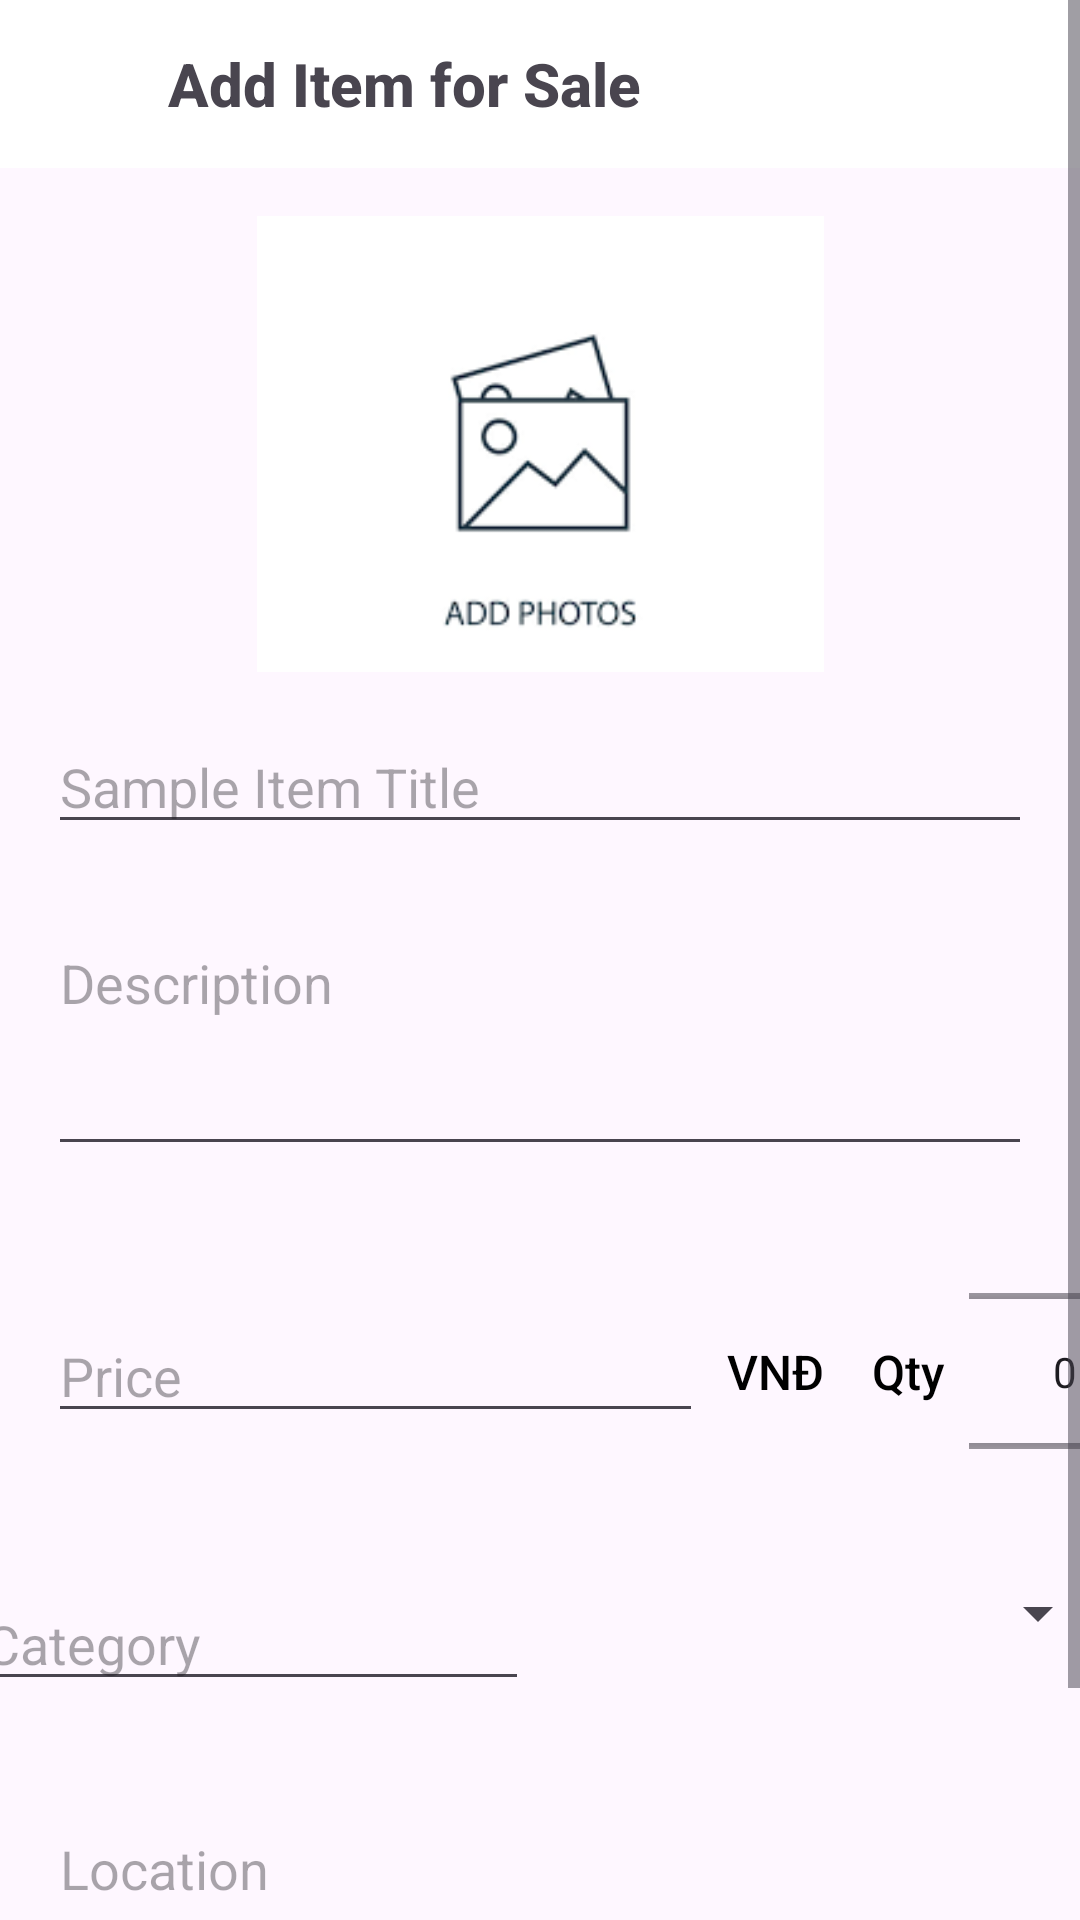

Reconstruct the res/layout file that produces this screen, plus the resources it refers to.
<!-- AndroidManifest.xml: application theme Theme.AppTradeUp -->
<!-- res/layout/fragment_additem.xml -->
<ScrollView xmlns:android="http://schemas.android.com/apk/res/android" xmlns:app="http://schemas.android.com/apk/res-auto" xmlns:tools="http://schemas.android.com/tools" android:layout_width="match_parent" android:layout_height="match_parent" android:fillViewport="true" tools:context=".FragmentAddListing.FragmentAddItem">

    <androidx.constraintlayout.widget.ConstraintLayout
        android:id="@+id/FragmentAddItem"
        android:layout_width="match_parent"
        android:layout_height="wrap_content"
        android:fitsSystemWindows="true">
        
        <LinearLayout
            android:id="@+id/headerLayout"
            android:layout_width="0dp"
            android:layout_height="56dp"
            android:background="#FFFFFF"
            android:gravity="center_vertical"
            android:orientation="horizontal"
            android:paddingStart="16dp"
            android:paddingEnd="16dp"
            app:layout_constraintEnd_toEndOf="parent"
            app:layout_constraintStart_toStartOf="parent"
            app:layout_constraintTop_toTopOf="parent">

            <ImageButton
                android:id="@+id/btnBack"
                android:layout_width="24dp"
                android:layout_height="24dp"
                android:background="?attr/selectableItemBackgroundBorderless"
                android:contentDescription="@string/back"
                android:src="@drawable/ic_arrow_back" />

            <TextView
                android:id="@+id/tvHeaderTitle"
                android:layout_width="wrap_content"
                android:layout_height="wrap_content"
                android:layout_marginStart="16dp"
                android:fontFamily="sans-serif-medium"
                android:text="@string/add_item_for_sale"
                android:textSize="20sp"
                android:textStyle="bold" />
        </LinearLayout>
        
        <ImageView
            android:id="@+id/imageViewAddPhotos"
            android:layout_width="189dp"
            android:layout_height="152dp"
            android:layout_marginTop="16dp"
            android:scaleType="centerCrop"
            android:src="@drawable/ic_add_photos"
            app:layout_constraintEnd_toEndOf="parent"
            app:layout_constraintStart_toStartOf="parent"
            app:layout_constraintTop_toBottomOf="@id/headerLayout" />
        
        <FrameLayout
            android:id="@+id/imageOverlayContainer"
            android:layout_width="match_parent"
            android:layout_height="match_parent"
            android:background="#80000000"
            android:clickable="true"
            android:focusable="true"
            android:visibility="gone"></FrameLayout>

        <EditText
            android:id="@+id/editTextTitle"
            android:layout_width="0dp"
            android:layout_height="wrap_content"
            android:layout_marginStart="16dp"
            android:layout_marginTop="16dp"
            android:layout_marginEnd="16dp"
            android:hint="@string/title_item"
            app:layout_constraintEnd_toEndOf="parent"
            app:layout_constraintStart_toStartOf="parent"
            app:layout_constraintTop_toBottomOf="@id/imageViewAddPhotos" />
        
        
        
        
        
        
        <EditText
            android:id="@+id/editTextDescription"
            android:layout_width="0dp"
            android:layout_height="wrap_content"
            android:layout_marginStart="16dp"
            android:layout_marginTop="24dp"
            android:layout_marginEnd="16dp"
            android:gravity="top|start"
            android:hint="@string/description_item"
            android:inputType="textMultiLine"
            android:minLines="3"
            app:layout_constraintEnd_toEndOf="parent"
            app:layout_constraintHorizontal_bias="0.0"
            app:layout_constraintStart_toStartOf="parent"
            app:layout_constraintTop_toBottomOf="@id/editTextTitle" />

        <LinearLayout
            android:id="@+id/layoutCategoryCondition"
            android:layout_width="379dp"
            android:layout_height="wrap_content"
            android:layout_marginTop="24dp"
            android:orientation="horizontal"
            app:layout_constraintEnd_toEndOf="parent"
            app:layout_constraintStart_toStartOf="parent"
            app:layout_constraintTop_toBottomOf="@+id/priceQtyRow">

            <EditText
                android:id="@+id/editTextCategory"
                android:layout_width="0dp"
                android:layout_height="wrap_content"
                android:layout_weight="1"
                android:hint="@string/category_item" />

            <Spinner
                android:id="@+id/spinnerCondition"
                android:layout_width="0dp"
                android:layout_height="wrap_content"
                android:layout_marginStart="8dp"
                android:layout_weight="1"
                android:spinnerMode="dropdown" />
        </LinearLayout>

        <LinearLayout
            android:id="@+id/priceQtyRow"
            android:layout_width="371dp"
            android:layout_height="89dp"
            android:layout_marginStart="16dp"
            android:layout_marginTop="24dp"
            android:layout_marginEnd="16dp"
            android:gravity="center_vertical"
            android:orientation="horizontal"
            app:layout_constraintEnd_toEndOf="parent"
            app:layout_constraintHorizontal_bias="0.0"
            app:layout_constraintStart_toStartOf="parent"
            app:layout_constraintTop_toBottomOf="@id/editTextDescription">
            
            <EditText
                android:id="@+id/editTextPrice"
                android:layout_width="0dp"
                android:layout_height="wrap_content"
                android:layout_weight="1"
                android:hint="@string/price_item"
                android:inputType="numberDecimal"
                android:paddingEnd="8dp" />
            
            <TextView
                android:id="@+id/tvCurrency"
                android:layout_width="wrap_content"
                android:layout_height="wrap_content"
                android:layout_marginStart="8dp"
                android:fontFamily="sans-serif-medium"
                android:text="VNĐ"
                android:textColor="#000000"
                android:textSize="16sp" />
            
            <TextView
                android:id="@+id/textViewQty"
                android:layout_width="wrap_content"
                android:layout_height="wrap_content"
                android:layout_marginStart="16dp"
                android:fontFamily="sans-serif-medium"
                android:text="@string/qty_item"
                android:textColor="#000000"
                android:textSize="16sp" />
            
            <NumberPicker
                android:id="@+id/numberPickerQty"
                android:layout_width="wrap_content"
                android:layout_height="wrap_content"
                android:layout_marginStart="8dp" />
        </LinearLayout>

        <EditText
            android:id="@+id/editTextLocation"
            android:layout_width="331dp"
            android:layout_height="69dp"
            android:layout_marginStart="16dp"
            android:layout_marginTop="20dp"
            android:hint="@string/location_item"
            app:layout_constraintStart_toStartOf="parent"
            app:layout_constraintTop_toBottomOf="@+id/layoutCategoryCondition" />

        <ImageButton
            android:id="@+id/btnGetAddress"
            android:layout_width="48dp"
            android:layout_height="48dp"
            android:layout_gravity="center_vertical"
            android:layout_marginEnd="20dp"
            android:background="@android:color/transparent"
            android:contentDescription="Get Address"
            android:scaleType="centerInside"
            android:src="@drawable/ic_location"
            app:layout_constraintBottom_toBottomOf="@+id/editTextLocation"
            app:layout_constraintEnd_toEndOf="parent"
            app:layout_constraintTop_toTopOf="@+id/editTextLocation" />

        <LinearLayout
            android:id="@+id/layoutButtons"
            android:layout_width="379dp"
            android:layout_height="wrap_content"
            android:layout_marginTop="24dp"
            android:gravity="center"
            android:orientation="horizontal"
            app:layout_constraintBottom_toBottomOf="parent"
            app:layout_constraintEnd_toEndOf="parent"
            app:layout_constraintStart_toStartOf="parent"
            app:layout_constraintTop_toBottomOf="@+id/editTextLocation"
            app:layout_constraintVertical_bias="0.333">

            <Button
                android:id="@+id/btnPreview"
                android:layout_width="0dp"
                android:layout_height="48dp"
                android:layout_weight="1"
                android:backgroundTint="#CCCCCC"
                android:fontFamily="sans-serif-medium"
                android:text="@string/preview_item"
                android:textColor="#000000" />

            <Button
                android:id="@+id/btnPost"
                android:layout_width="0dp"
                android:layout_height="48dp"
                android:layout_marginStart="12dp"
                android:layout_weight="1"
                android:backgroundTint="#000000"
                android:fontFamily="sans-serif-medium"
                android:text="@string/post_item"
                android:textColor="#FFFFFF" />
        </LinearLayout>
    </androidx.constraintlayout.widget.ConstraintLayout>
</ScrollView>
<!-- resources referenced by this layout -->
<resources>
  <!-- drawable ic_add_photos: png bitmap (drawable, 2586 bytes) -->
  <string name="add_item_for_sale">Add Item for Sale</string>
  <string name="back">Back</string>
  <string name="category_item">Category</string>
  <string name="description_item">Description</string>
  <string name="location_item">Location</string>
  <string name="post_item">Post</string>
  <string name="preview_item">Preview</string>
  <string name="price_item">Price</string>
  <string name="qty_item">Qty</string>
  <string name="title_item">Sample Item Title</string>
  <style name="Theme.AppTradeUp" parent="Base.Theme.AppTradeUp" />
  <style name="Base.Theme.AppTradeUp" parent="Theme.Material3.DayNight.NoActionBar">
          
          
      </style>
</resources>
